Dataset: dataset-custom (GitHub, amolvyas-6/DL-EL). Classes: normal road, potholes.

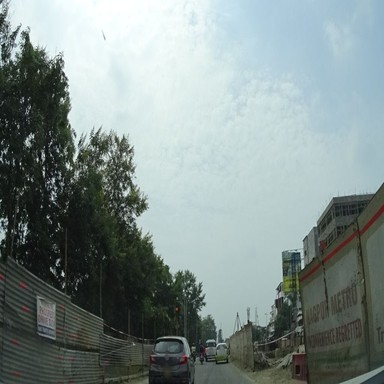
Label: normal road

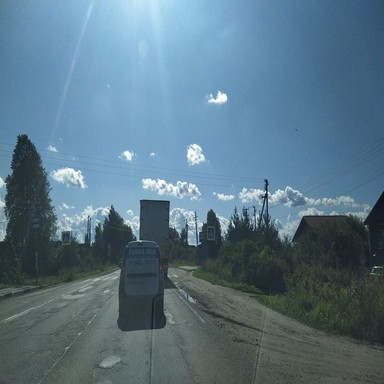
Label: normal road

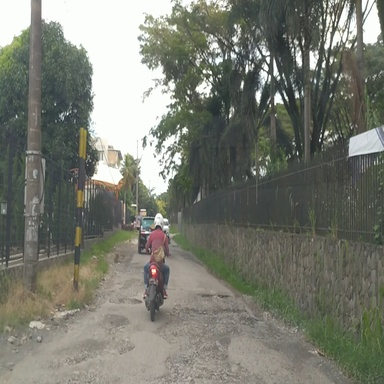
Label: potholes

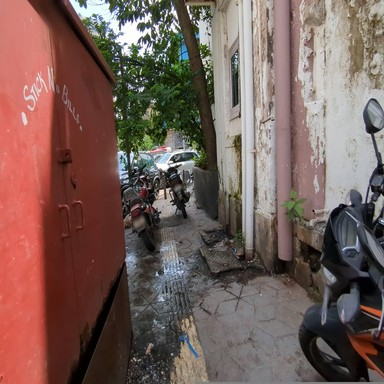
Label: normal road

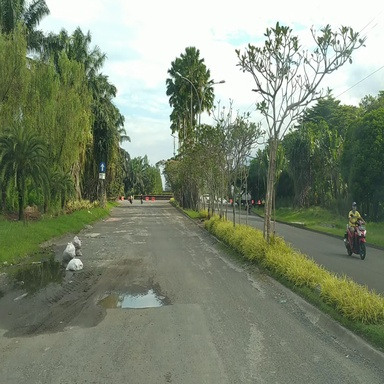
Label: potholes

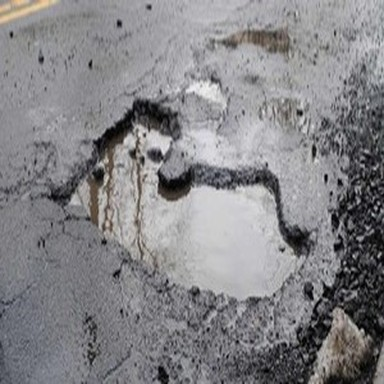
Label: potholes
